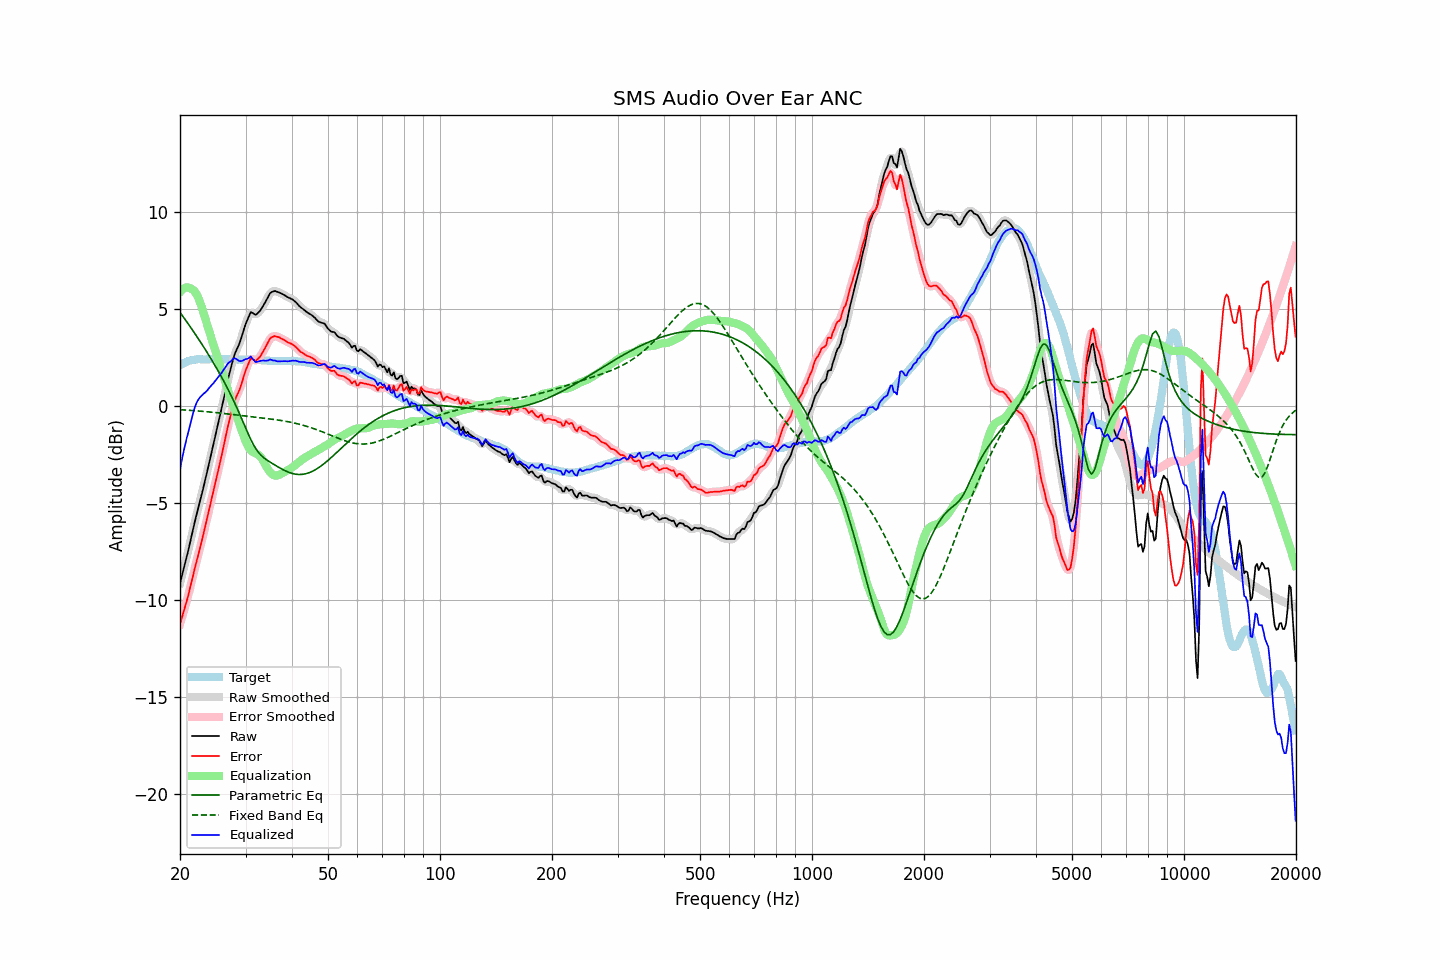

The table this chart was drawn from, first rows:
frequency, raw, error, smoothed, error_smoothed, equalization, parametric_eq, fixed_band_eq, equalized_raw, equalized_smoothed, target
20.00, -9.13, -11.23, -9.13, -11.22, 5.87, 4.82, -0.19, -3.27, -3.26, 2.10
20.20, -8.80, -10.95, -8.81, -10.95, 5.96, 4.71, -0.19, -2.84, -2.84, 2.15
20.40, -8.47, -10.67, -8.48, -10.67, 6.03, 4.59, -0.20, -2.44, -2.45, 2.20
20.61, -8.15, -10.37, -8.15, -10.39, 6.08, 4.48, -0.21, -2.07, -2.07, 2.23
20.81, -7.82, -10.10, -7.82, -10.10, 6.11, 4.36, -0.21, -1.71, -1.72, 2.28
21.02, -7.49, -9.81, -7.48, -9.79, 6.11, 4.24, -0.22, -1.39, -1.37, 2.31
21.23, -7.12, -9.46, -7.13, -9.47, 6.08, 4.13, -0.22, -1.04, -1.04, 2.33
21.44, -6.76, -9.11, -6.77, -9.12, 6.04, 4.01, -0.23, -0.72, -0.73, 2.35
21.66, -6.41, -8.78, -6.40, -8.77, 5.99, 3.89, -0.23, -0.42, -0.41, 2.37
21.87, -6.04, -8.42, -6.04, -8.43, 5.91, 3.76, -0.24, -0.12, -0.13, 2.38
22.09, -5.69, -8.09, -5.70, -8.10, 5.80, 3.64, -0.25, 0.11, 0.10, 2.40
22.31, -5.37, -7.78, -5.37, -7.77, 5.64, 3.52, -0.25, 0.27, 0.28, 2.41
22.54, -5.05, -7.46, -5.05, -7.46, 5.45, 3.39, -0.26, 0.40, 0.40, 2.41
22.76, -4.72, -7.13, -4.72, -7.13, 5.22, 3.26, -0.27, 0.50, 0.50, 2.41
22.99, -4.39, -6.79, -4.39, -6.79, 4.97, 3.14, -0.27, 0.57, 0.58, 2.40
23.22, -4.04, -6.44, -4.05, -6.45, 4.70, 3.01, -0.28, 0.65, 0.65, 2.40
23.45, -3.69, -6.09, -3.69, -6.09, 4.42, 2.88, -0.29, 0.73, 0.73, 2.40
23.69, -3.34, -5.75, -3.33, -5.74, 4.14, 2.74, -0.30, 0.81, 0.81, 2.41
23.92, -2.97, -5.38, -2.97, -5.39, 3.89, 2.61, -0.30, 0.92, 0.91, 2.41
24.16, -2.62, -5.04, -2.62, -5.03, 3.63, 2.47, -0.31, 1.01, 1.01, 2.42
24.40, -2.26, -4.68, -2.26, -4.68, 3.37, 2.34, -0.32, 1.11, 1.11, 2.42
24.65, -1.92, -4.33, -1.91, -4.33, 3.11, 2.20, -0.33, 1.19, 1.20, 2.41
24.89, -1.55, -3.96, -1.55, -3.96, 2.85, 2.06, -0.34, 1.31, 1.30, 2.41
25.14, -1.19, -3.60, -1.19, -3.60, 2.59, 1.91, -0.35, 1.41, 1.41, 2.41
25.39, -0.82, -3.24, -0.82, -3.24, 2.34, 1.77, -0.35, 1.52, 1.51, 2.42
25.65, -0.46, -2.88, -0.46, -2.87, 2.08, 1.62, -0.36, 1.62, 1.62, 2.42
25.91, -0.10, -2.51, -0.09, -2.50, 1.82, 1.47, -0.37, 1.72, 1.73, 2.41
26.16, 0.29, -2.12, 0.28, -2.12, 1.56, 1.32, -0.38, 1.85, 1.85, 2.41
26.43, 0.66, -1.75, 0.67, -1.73, 1.30, 1.16, -0.39, 1.96, 1.97, 2.41
26.69, 1.06, -1.35, 1.06, -1.35, 1.04, 1.00, -0.40, 2.09, 2.09, 2.41
26.96, 1.43, -0.98, 1.41, -1.00, 0.77, 0.84, -0.41, 2.21, 2.19, 2.41
27.23, 1.75, -0.66, 1.76, -0.65, 0.52, 0.67, -0.42, 2.27, 2.28, 2.41
27.50, 2.07, -0.35, 2.09, -0.33, 0.27, 0.51, -0.43, 2.34, 2.36, 2.41
27.77, 2.39, -0.01, 2.38, -0.02, 0.03, 0.33, -0.44, 2.42, 2.42, 2.40
28.05, 2.67, 0.27, 2.64, 0.25, -0.20, 0.16, -0.45, 2.47, 2.44, 2.40
28.33, 2.86, 0.47, 2.86, 0.47, -0.44, -0.02, -0.46, 2.42, 2.42, 2.39
28.62, 3.03, 0.65, 3.04, 0.66, -0.67, -0.21, -0.47, 2.36, 2.37, 2.39
28.90, 3.23, 0.83, 3.24, 0.85, -0.91, -0.40, -0.48, 2.32, 2.33, 2.39
29.19, 3.47, 1.08, 3.47, 1.08, -1.16, -0.58, -0.49, 2.31, 2.32, 2.38
29.48, 3.74, 1.34, 3.74, 1.35, -1.40, -0.78, -0.50, 2.34, 2.34, 2.40
29.78, 4.01, 1.63, 4.01, 1.61, -1.63, -0.97, -0.51, 2.38, 2.37, 2.39
30.08, 4.26, 1.87, 4.25, 1.85, -1.84, -1.16, -0.52, 2.42, 2.40, 2.40
30.38, 4.45, 2.07, 4.48, 2.09, -2.02, -1.35, -0.53, 2.43, 2.46, 2.39
30.68, 4.65, 2.26, 4.66, 2.28, -2.17, -1.54, -0.54, 2.48, 2.49, 2.38
30.99, 4.83, 2.45, 4.77, 2.39, -2.28, -1.72, -0.55, 2.56, 2.49, 2.38
31.30, 4.80, 2.42, 4.79, 2.41, -2.35, -1.88, -0.56, 2.45, 2.44, 2.38
31.61, 4.75, 2.37, 4.76, 2.39, -2.40, -2.04, -0.57, 2.35, 2.36, 2.38
31.93, 4.70, 2.32, 4.73, 2.36, -2.44, -2.17, -0.57, 2.26, 2.29, 2.37
32.24, 4.76, 2.40, 4.75, 2.38, -2.48, -2.30, -0.58, 2.28, 2.28, 2.36
32.57, 4.84, 2.47, 4.83, 2.46, -2.53, -2.41, -0.59, 2.31, 2.30, 2.37
32.89, 4.93, 2.56, 4.94, 2.57, -2.61, -2.50, -0.60, 2.32, 2.33, 2.37
33.22, 5.06, 2.70, 5.06, 2.70, -2.72, -2.58, -0.61, 2.34, 2.34, 2.35
33.55, 5.20, 2.85, 5.19, 2.84, -2.86, -2.66, -0.62, 2.34, 2.34, 2.35
33.89, 5.34, 3.00, 5.34, 3.00, -3.01, -2.72, -0.63, 2.33, 2.33, 2.34
34.23, 5.50, 3.15, 5.50, 3.16, -3.16, -2.78, -0.64, 2.34, 2.34, 2.35
34.57, 5.65, 3.31, 5.65, 3.32, -3.29, -2.83, -0.65, 2.35, 2.36, 2.33
34.92, 5.80, 3.48, 5.78, 3.45, -3.41, -2.89, -0.66, 2.40, 2.37, 2.33
35.27, 5.87, 3.54, 5.87, 3.54, -3.49, -2.94, -0.67, 2.37, 2.37, 2.33
35.62, 5.90, 3.57, 5.91, 3.59, -3.55, -2.99, -0.69, 2.34, 2.36, 2.32
35.97, 5.93, 3.61, 5.91, 3.59, -3.58, -3.04, -0.70, 2.34, 2.33, 2.32
... 635 more rows
